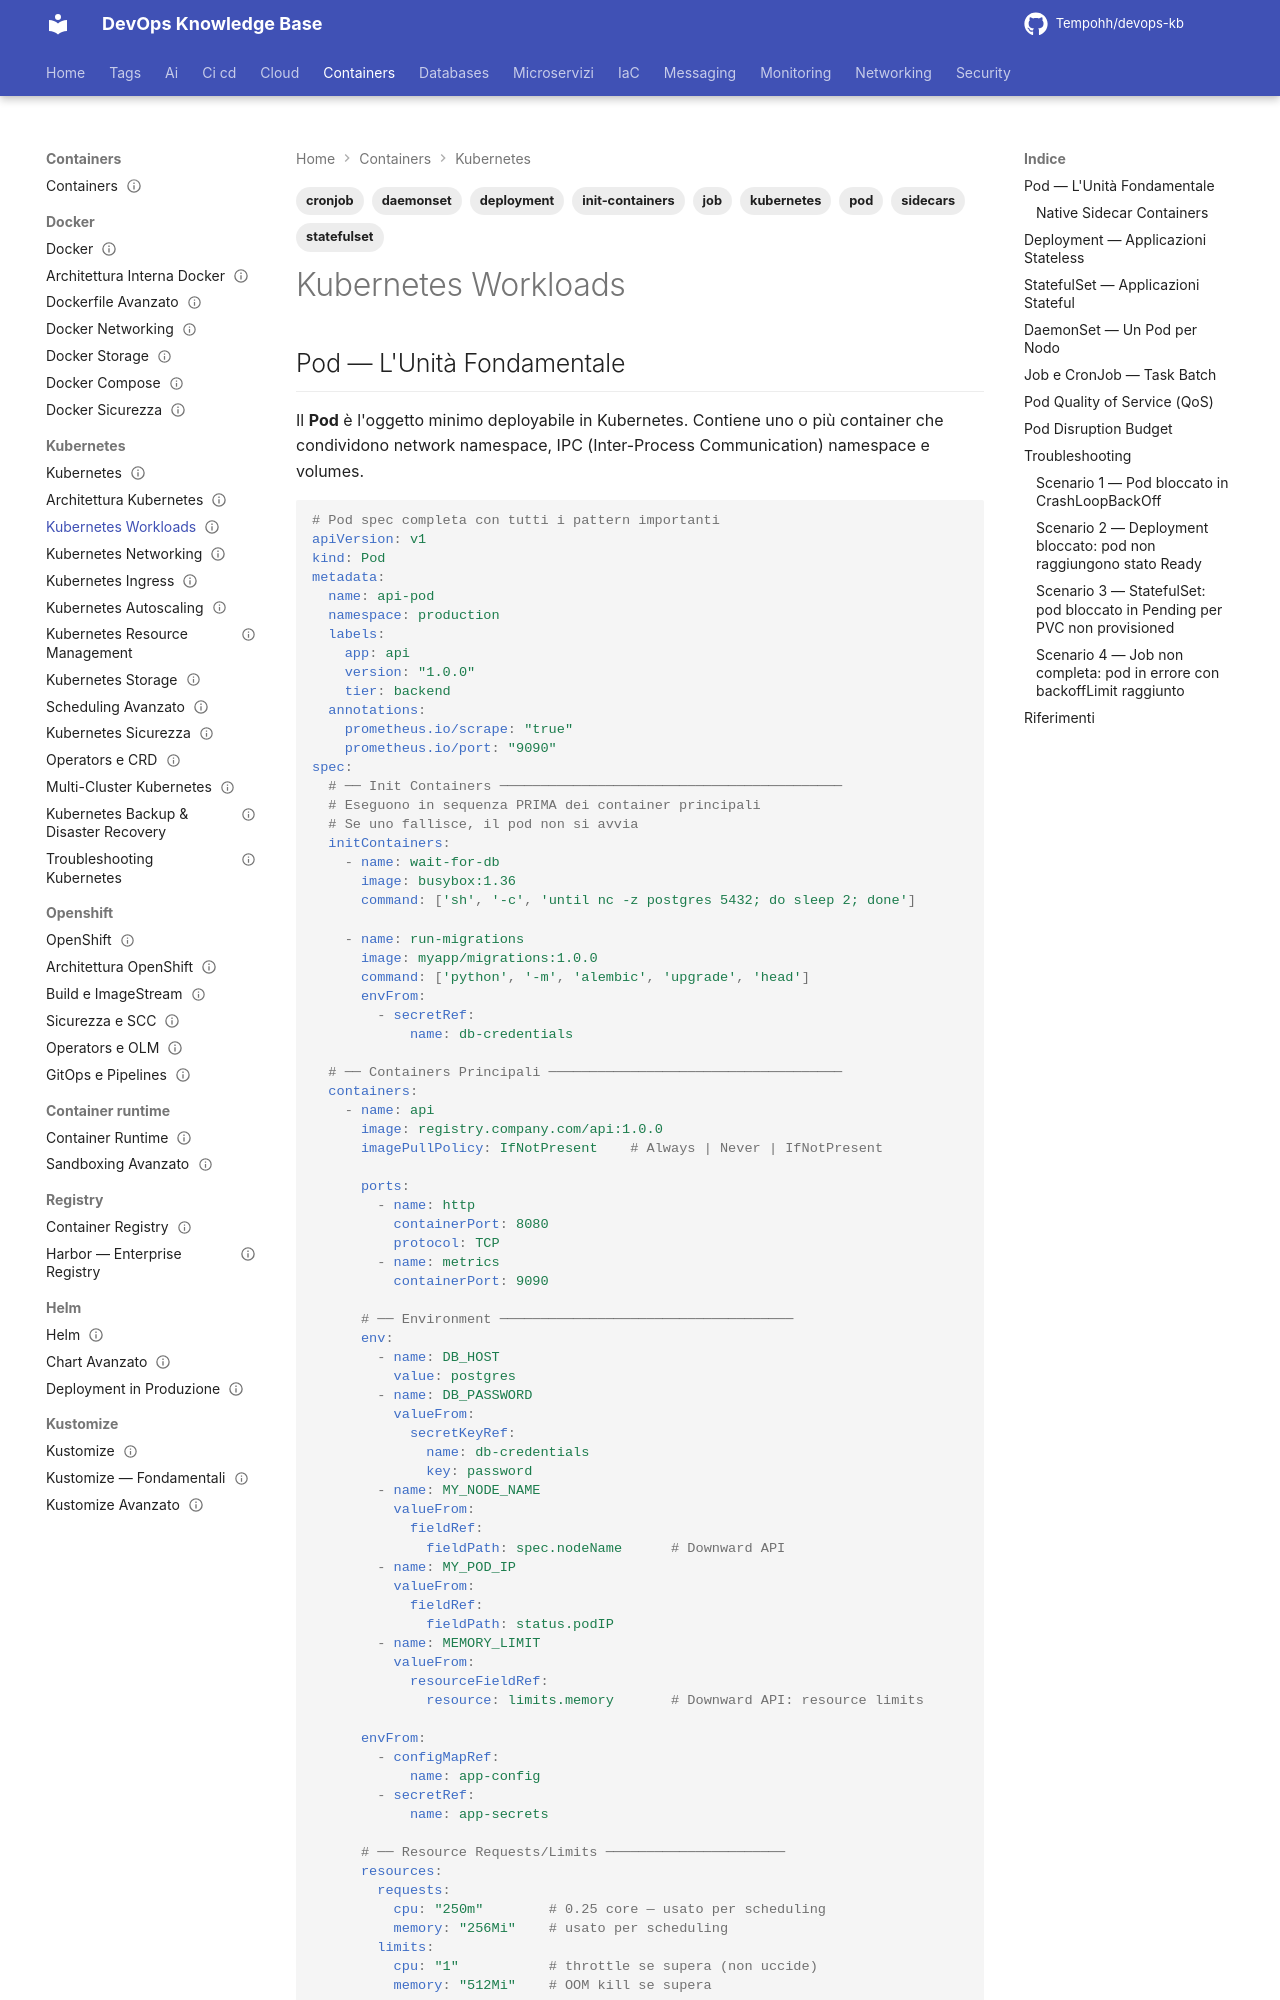

repository: Tempohh/devops-kb · page: containers/kubernetes/workloads/index.html · generator: mkdocs

---
title: "Kubernetes Workloads"
slug: workloads
category: containers
tags: [kubernetes, pod, deployment, statefulset, daemonset, job, cronjob, init-containers, sidecars]
search_keywords: [kubernetes pod spec, kubernetes deployment rolling update, statefulset headless service, kubernetes daemonset, kubernetes job, cronjob kubernetes, init containers kubernetes, sidecar pattern kubernetes, pod lifecycle hooks, pod qos classes, pod disruption budget, pod topology spread]
parent: containers/kubernetes/_index
related: [containers/kubernetes/scheduling-avanzato, containers/kubernetes/storage, containers/kubernetes/sicurezza]
official_docs: https://kubernetes.io/docs/concepts/workloads/
status: reviewed
difficulty: advanced
last_updated: 2026-10-04
last_verified: 2026-10-04
---

# Kubernetes Workloads
